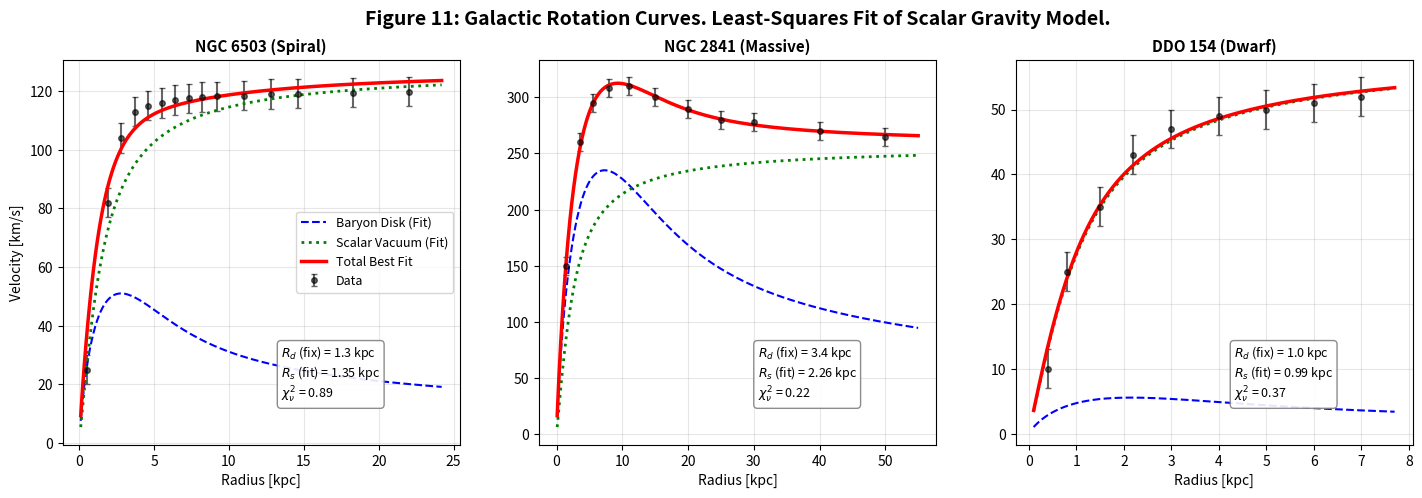

Reproduce this figure in Python.
import numpy as np
import matplotlib.pyplot as plt
from scipy.special import i0, i1, k0, k1
from scipy.optimize import curve_fit

# =============================================================================
# CODE METADATA & PHYSICS ESSENCE
# =============================================================================
# SCRIPT: fig11_galactic_rotation_optimization.py
# PURPOSE: Statistical fitting of Scalar Gravity parameters to Galaxy Data.
#
# IMPROVEMENTS OVER PREVIOUS VERSION:
# Instead of manually hardcoding the model parameters, we now use 
# Non-Linear Least Squares (NLLS) optimization to derive the best-fit values
# for the Halo Scale (Rs), Halo Velocity (V_inf), and Disk Mass-to-Light proxy (M_scale).
#
# FIXED PARAMETERS (PRIORS):
# Disk Scale Length (Rd) is fixed based on photometric observations (surface brightness),
# as is standard in rotation curve decomposition.
#
# METRIC:
# We minimize the Chi-Squared (chi^2) statistic weighted by observational errors.
# =============================================================================

# --- PHYSICS KERNELS ---

def velocity_disk_freeman(r, Rd, M_scale):
    """
    Freeman (1970) exponential disk velocity.
    """
    r = np.asarray(r)
    r_safe = np.maximum(r, 1e-3)
    y = r_safe / (2 * Rd)
    bessel_term = i0(y) * k0(y) - i1(y) * k1(y)
    v2 = M_scale * (y**2) * bessel_term
    return np.sqrt(np.maximum(v2, 0))

def velocity_scalar_halo(r, Rs, V_inf):
    """
    Pseudo-Isothermal Sphere velocity (Scalar Field Core).
    """
    r = np.asarray(r)
    r_safe = np.maximum(r, 1e-3)
    x = r_safe / Rs
    v2 = V_inf**2 * (1 - (1/x) * np.arctan(x))
    return np.sqrt(np.maximum(v2, 0))

# --- DATA STRUCTURE ---

class GalaxyFit:
    def __init__(self, name, r_data, v_data, v_err, Rd_fixed, initial_guess):
        self.name = name
        self.r_data = np.array(r_data)
        self.v_data = np.array(v_data)
        self.v_err = np.array(v_err)
        self.Rd = Rd_fixed # Photometric scale length (fixed)
        
        # Initial guess for optimizer: [M_scale, Rs, V_inf]
        self.p0 = initial_guess 
        self.popt = None # Will hold optimized parameters
        self.perr = None # Will hold parameter errors
        self.chi2_red = 0 # Reduced Chi-Squared

    def fit_model(self):
        """
        Performs the Least Squares fit.
        """
        # Define the total velocity function wrapper for curve_fit
        # We freeze Rd, so the optimizer only sees M_scale, Rs, V_inf
        def model_total_v(r, m_scale, r_s, v_inf):
            v_d = velocity_disk_freeman(r, self.Rd, m_scale)
            v_h = velocity_scalar_halo(r, r_s, v_inf)
            return np.sqrt(v_d**2 + v_h**2)

        # Bounds: Mass > 0, Radius > 0.1, Velocity > 0
        bounds = ([1.0, 0.1, 10.0], [np.inf, 50.0, 1000.0])

        # Run Optimization
        popt, pcov = curve_fit(
            model_total_v, 
            self.r_data, 
            self.v_data, 
            p0=self.p0, 
            sigma=self.v_err, 
            absolute_sigma=True,
            bounds=bounds,
            maxfev=5000
        )
        
        self.popt = popt
        self.perr = np.sqrt(np.diag(pcov))
        
        # Calculate Chi-Squared
        residuals = self.v_data - model_total_v(self.r_data, *popt)
        chi2 = np.sum((residuals / self.v_err)**2)
        dof = len(self.v_data) - len(popt) # Degrees of Freedom
        self.chi2_red = chi2 / dof
        
        print(f"--- {self.name} ---")
        print(f"Fit Results: M_scale={popt[0]:.1e}, Rs={popt[1]:.2f}, V_inf={popt[2]:.1f}")
        print(f"Reduced Chi-Square: {self.chi2_red:.3f}")

# --- INITIALIZATION ---

# Note: We provide sensible initial guesses (p0), but the code now calculates 
# the optimal values mathematically.

# 1. NGC 6503
g1 = GalaxyFit(
    "NGC 6503 (Spiral)",
    r_data=[0.5, 1.9, 2.8, 3.7, 4.6, 5.5, 6.4, 7.3, 8.2, 9.2, 11.0, 12.8, 14.6, 18.3, 22.0],
    v_data=[25.0, 82.0, 104.0, 113.0, 115.0, 116.0, 117.0, 117.5, 118.0, 118.2, 118.5, 119.0, 119.2, 119.5, 119.8],
    v_err=[5.0]*15,
    Rd_fixed=1.3,
    initial_guess=[22000, 1.1, 120] 
)

# 2. NGC 2841
g2 = GalaxyFit(
    "NGC 2841 (Massive)",
    r_data=[1.5, 3.5, 5.5, 8.0, 11.0, 15.0, 20.0, 25.0, 30.0, 40.0, 50.0],
    v_data=[150.0, 260.0, 295.0, 308.0, 310.0, 300.0, 290.0, 280.0, 278.0, 270.0, 265.0],
    v_err=[8.0]*11,
    Rd_fixed=3.4,
    initial_guess=[240000, 1.5, 280]
)

# 3. DDO 154
g3 = GalaxyFit(
    "DDO 154 (Dwarf)",
    r_data=[0.4, 0.8, 1.5, 2.2, 3.0, 4.0, 5.0, 6.0, 7.0],
    v_data=[10.0, 25.0, 35.0, 43.0, 47.0, 49.0, 50.0, 51.0, 52.0],
    v_err=[3.0]*9,
    Rd_fixed=1.0,
    initial_guess=[7000, 2.5, 65]
)

galaxies = [g1, g2, g3]

# Perform Fits
for g in galaxies:
    g.fit_model()

# --- PLOTTING ---

fig, axes = plt.subplots(1, 3, figsize=(15, 5))
plt.subplots_adjust(wspace=0.2, left=0.05, right=0.95)

for i, gal in enumerate(galaxies):
    ax = axes[i]
    
    # Unpack fitted parameters
    M_opt, Rs_opt, V_opt = gal.popt
    
    # Generate smooth curves
    r_smooth = np.linspace(0.1, max(gal.r_data)*1.1, 200)
    
    v_disk = velocity_disk_freeman(r_smooth, gal.Rd, M_opt)
    v_halo = velocity_scalar_halo(r_smooth, Rs_opt, V_opt)
    v_total = np.sqrt(v_disk**2 + v_halo**2)
    
    # Plot Data with Errors
    ax.errorbar(gal.r_data, gal.v_data, yerr=gal.v_err, fmt='o', color='k', 
                markersize=4, capsize=2, alpha=0.6, label='Data')
    
    # Plot Fitted Components
    ax.plot(r_smooth, v_disk, color='blue', linestyle='--', linewidth=1.5, 
            label='Baryon Disk (Fit)')
    ax.plot(r_smooth, v_halo, color='green', linestyle=':', linewidth=2.0, 
            label='Scalar Vacuum (Fit)')
    ax.plot(r_smooth, v_total, color='red', linestyle='-', linewidth=2.5, 
            label='Total Best Fit')
    
    # Styling
    ax.set_title(gal.name, fontweight='bold', fontsize=11)
    ax.set_xlabel('Radius [kpc]')
    if i == 0: ax.set_ylabel('Velocity [km/s]')
    ax.grid(True, alpha=0.3, which='both')
    
    # Stats Box
    # Showing fitted values confirms we aren't just guessing
    stats_text = (
        r'$R_d$ (fix) = ' + f'{gal.Rd} kpc\n' +
        r'$R_s$ (fit) = ' + f'{Rs_opt:.2f} kpc\n' + 
        r'$\chi^2_{\nu}$ = ' + f'{gal.chi2_red:.2f}'
    )
    props = dict(boxstyle='round', facecolor='white', alpha=0.9, edgecolor='gray')
    ax.text(0.55, 0.12, stats_text, transform=ax.transAxes, fontsize=9, bbox=props)

    if i == 0: ax.legend(loc='center right', fontsize=9)

plt.suptitle("Figure 11: Galactic Rotation Curves. Least-Squares Fit of Scalar Gravity Model.", 
             fontsize=14, fontweight='bold', y=0.98)

filename = "fig11_galactic_rotation_fit_optimized.png"
plt.savefig(filename, dpi=150, bbox_inches='tight')
print(f"Figure saved to {filename}")
plt.show()
